Dataset: dataset_final (GitHub, Sree14hari/BridgeCrack-Segmentation). Classes: heavy crack, light crack, medium crack.

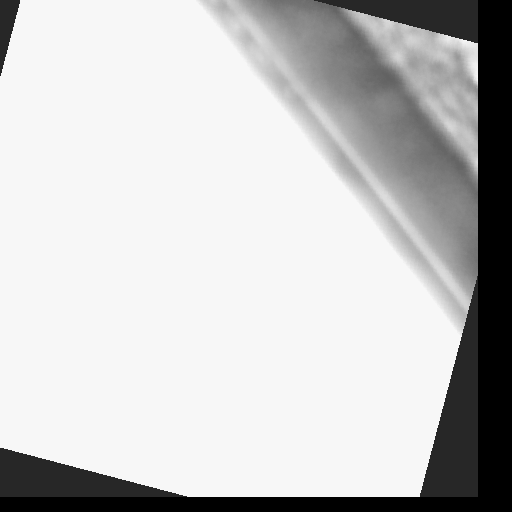
Label: light crack

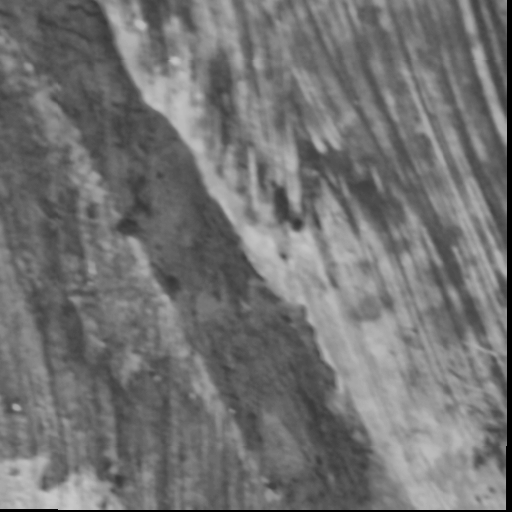
Label: medium crack

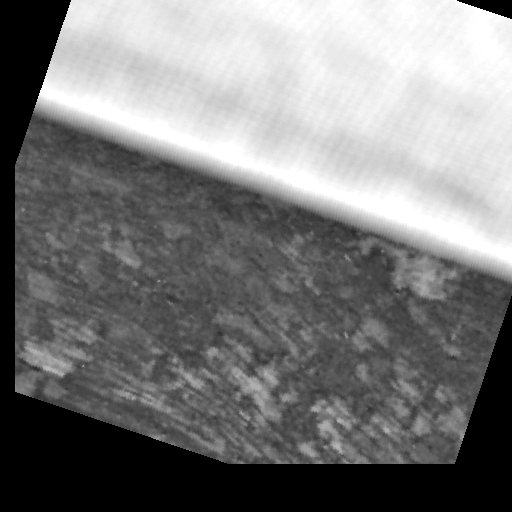
Label: medium crack

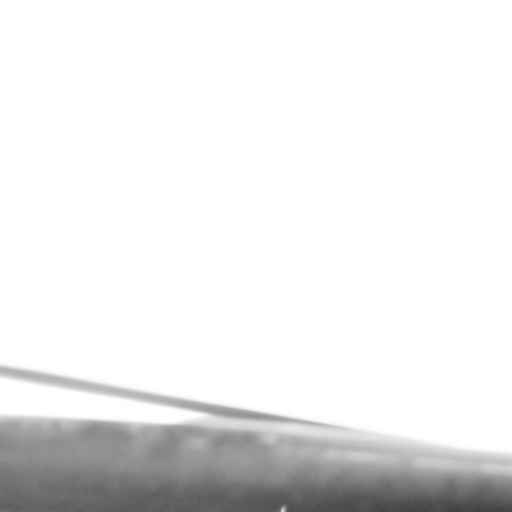
Label: light crack

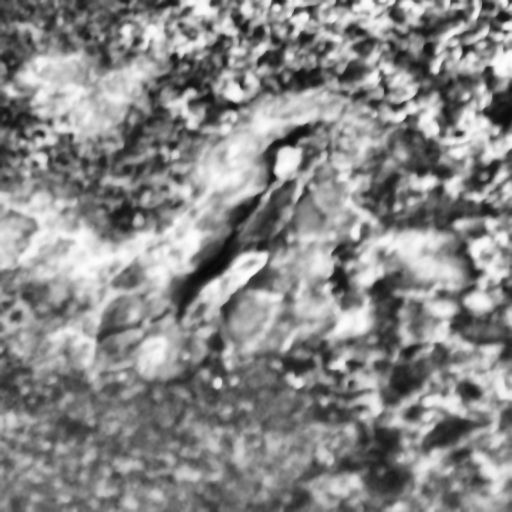
Label: heavy crack

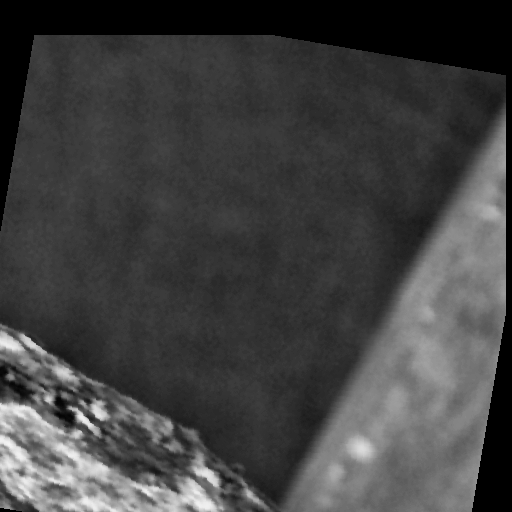
Label: heavy crack
